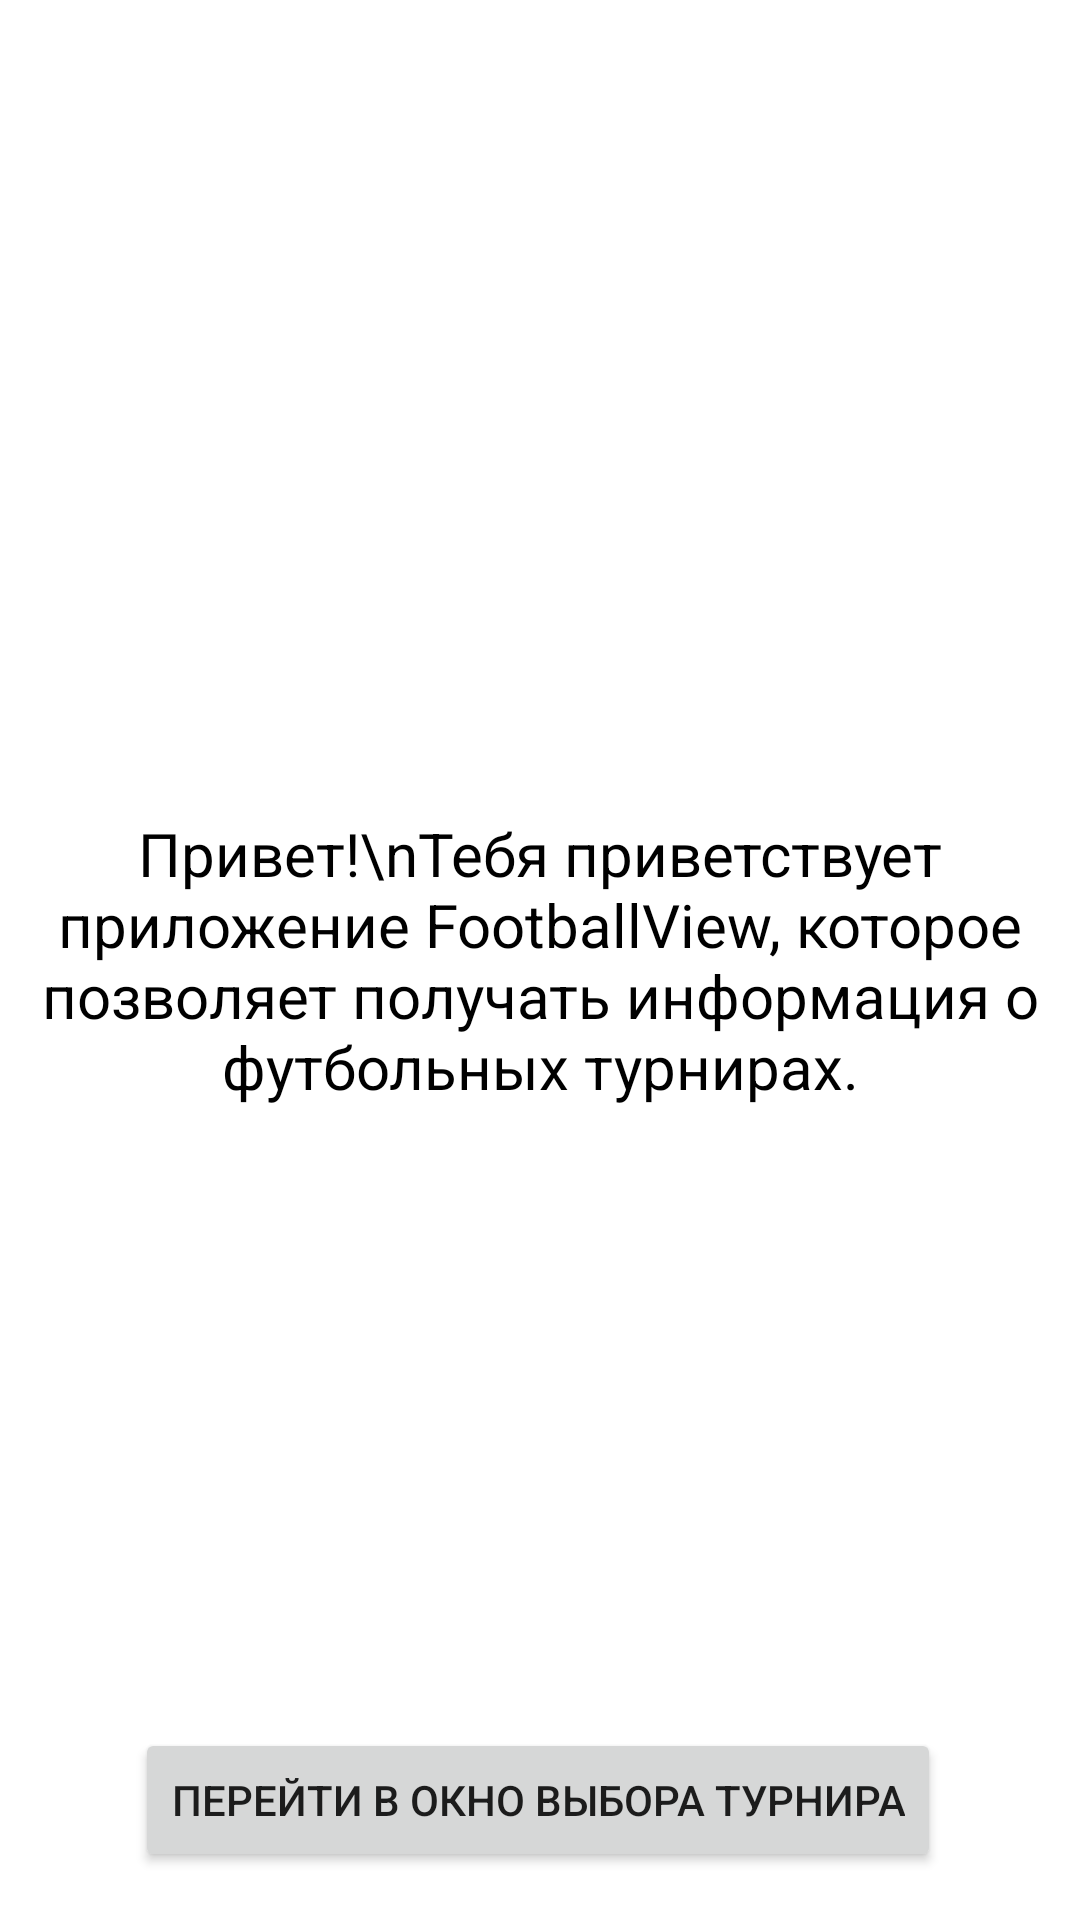

This screen was rendered from an Android layout file. Write that file and the resources it references.
<!-- AndroidManifest.xml: application theme Theme.FootballView -->
<!-- res/layout/activity_main.xml -->
<?xml version="1.0" encoding="utf-8"?>
<androidx.constraintlayout.widget.ConstraintLayout xmlns:android="http://schemas.android.com/apk/res/android"
    xmlns:app="http://schemas.android.com/apk/res-auto"
    xmlns:tools="http://schemas.android.com/tools"
    android:layout_width="match_parent"
    android:layout_height="match_parent"
    tools:context=".presentation.MainActivity">

    <TextView
        android:layout_width="wrap_content"
        android:layout_height="wrap_content"
        android:text="Привет!\nТебя приветствует приложение FootballView, которое позволяет получать информация о футбольных турнирах."
        android:textSize="20sp"
        android:gravity="center"
        android:textColor="@color/black"
        app:layout_constraintBottom_toBottomOf="parent"
        app:layout_constraintEnd_toEndOf="parent"
        app:layout_constraintStart_toStartOf="parent"
        app:layout_constraintTop_toTopOf="parent" />

    <Button
        android:id="@+id/competitionSelectButton"
        android:layout_width="wrap_content"
        android:layout_height="wrap_content"
        android:layout_marginBottom="16dp"
        android:text="Перейти в окно выбора турнира"
        app:layout_constraintBottom_toBottomOf="parent"
        app:layout_constraintEnd_toEndOf="parent"
        app:layout_constraintHorizontal_bias="0.494"
        app:layout_constraintStart_toStartOf="parent" />

</androidx.constraintlayout.widget.ConstraintLayout>
<!-- resources referenced by this layout -->
<resources>
  <style name="Theme.FootballView" parent="Theme.MaterialComponents.DayNight.DarkActionBar">
          
          <item name="colorPrimary">@color/purple_500</item>
          <item name="colorPrimaryVariant">@color/purple_700</item>
          <item name="colorOnPrimary">@color/white</item>
          
          <item name="colorSecondary">@color/teal_200</item>
          <item name="colorSecondaryVariant">@color/teal_700</item>
          <item name="colorOnSecondary">@color/black</item>
          
          <item name="android:statusBarColor" tools:targetApi="l">?attr/colorPrimaryVariant</item>
          
      </style>
  <!-- not gathered from this repository: default colours our renderer supplied (Android Studio template values) -->
  <color name="purple_500">#FF6200EE</color>
  <color name="purple_700">#FF3700B3</color>
  <color name="teal_200">#FF03DAC5</color>
  <color name="teal_700">#FF018786</color>
  <color name="black">#FF000000</color>
  <color name="white">#FFFFFFFF</color>
</resources>
